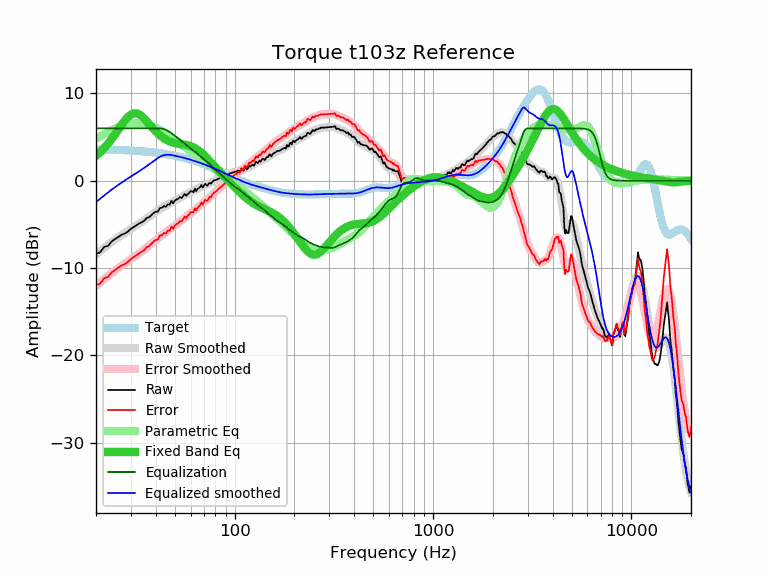

Source data for this figure (header and first rows):
frequency, raw, error, smoothed, error_smoothed, equalization, parametric_eq, equalized_raw, equalized_smoothed, target
20, -8.38, -11.97, -8.44, -12.03, 6.00, 2.85, -2.38, -2.44, 3.59
21, -8.18, -11.76, -8.05, -11.63, 6.00, 3.28, -2.18, -2.05, 3.58
22, -7.57, -11.14, -7.68, -11.25, 6.00, 3.75, -1.57, -1.68, 3.57
23, -7.45, -11.01, -7.33, -10.90, 6.00, 4.25, -1.45, -1.33, 3.56
24, -6.95, -10.50, -7.01, -10.56, 6.00, 4.79, -0.95, -1.01, 3.55
25, -6.66, -10.20, -6.72, -10.26, 6.00, 5.35, -0.66, -0.72, 3.54
26, -6.41, -9.94, -6.44, -9.97, 6.00, 5.90, -0.41, -0.44, 3.53
27, -6.17, -9.68, -6.19, -9.70, 6.00, 6.44, -0.17, -0.19, 3.51
28, -6.03, -9.53, -5.95, -9.45, 6.00, 6.92, -0.03, 0.05, 3.50
29, -5.80, -9.28, -5.73, -9.21, 6.00, 7.31, 0.20, 0.27, 3.48
30, -5.50, -8.96, -5.52, -8.98, 6.00, 7.59, 0.50, 0.48, 3.46
31, -5.30, -8.74, -5.31, -8.76, 6.00, 7.72, 0.70, 0.69, 3.44
32, -5.09, -8.51, -5.11, -8.54, 6.00, 7.72, 0.91, 0.89, 3.42
33, -4.90, -8.30, -4.91, -8.32, 6.00, 7.60, 1.10, 1.09, 3.40
34, -4.74, -8.12, -4.72, -8.10, 6.00, 7.39, 1.26, 1.28, 3.38
35, -4.59, -7.95, -4.52, -7.88, 6.00, 7.12, 1.41, 1.48, 3.36
36, -4.26, -7.59, -4.32, -7.66, 6.00, 6.82, 1.74, 1.68, 3.33
37, -4.19, -7.50, -4.13, -7.44, 6.00, 6.51, 1.81, 1.87, 3.31
38, -3.95, -7.23, -3.94, -7.22, 6.00, 6.21, 2.05, 2.06, 3.28
39, -3.71, -6.96, -3.75, -7.01, 6.00, 5.92, 2.29, 2.25, 3.25
40, -3.55, -6.77, -3.58, -6.80, 6.00, 5.66, 2.45, 2.42, 3.22
41, -3.54, -6.73, -3.41, -6.60, 6.00, 5.42, 2.46, 2.59, 3.19
42, -3.11, -6.27, -3.25, -6.42, 6.00, 5.21, 2.89, 2.75, 3.16
43, -3.10, -6.23, -3.11, -6.24, 5.97, 5.02, 2.87, 2.86, 3.13
44, -2.88, -5.97, -2.98, -6.07, 5.91, 4.86, 3.03, 2.94, 3.09
45, -2.99, -6.05, -2.85, -5.91, 5.83, 4.72, 2.84, 2.97, 3.06
46, -2.70, -5.72, -2.73, -5.76, 5.72, 4.60, 3.02, 2.98, 3.02
47, -2.75, -5.73, -2.62, -5.60, 5.59, 4.51, 2.84, 2.97, 2.99
48, -2.30, -5.25, -2.50, -5.45, 5.45, 4.43, 3.15, 2.95, 2.95
49, -2.59, -5.50, -2.39, -5.30, 5.30, 4.36, 2.71, 2.91, 2.91
50, -2.24, -5.11, -2.28, -5.14, 5.14, 4.31, 2.91, 2.87, 2.87
51, -2.14, -4.96, -2.17, -4.99, 4.99, 4.27, 2.85, 2.82, 2.82
52, -2.04, -4.82, -2.06, -4.84, 4.84, 4.24, 2.80, 2.78, 2.78
53, -1.87, -4.61, -1.95, -4.69, 4.69, 4.21, 2.82, 2.74, 2.74
54, -1.98, -4.67, -1.85, -4.54, 4.54, 4.18, 2.56, 2.69, 2.69
55, -1.74, -4.39, -1.75, -4.40, 4.40, 4.16, 2.66, 2.65, 2.65
56, -1.51, -4.11, -1.66, -4.26, 4.26, 4.13, 2.75, 2.60, 2.60
57, -1.73, -4.28, -1.57, -4.12, 4.12, 4.10, 2.39, 2.55, 2.55
58, -1.50, -4.01, -1.48, -3.99, 3.99, 4.06, 2.49, 2.51, 2.51
59, -1.39, -3.85, -1.40, -3.86, 3.86, 4.02, 2.47, 2.46, 2.46
60, -1.18, -3.59, -1.32, -3.73, 3.73, 3.96, 2.55, 2.41, 2.41
61, -1.23, -3.59, -1.24, -3.60, 3.60, 3.90, 2.37, 2.36, 2.36
62, -1.31, -3.62, -1.16, -3.47, 3.47, 3.83, 2.16, 2.31, 2.31
63, -0.90, -3.16, -1.08, -3.34, 3.34, 3.74, 2.44, 2.26, 2.26
64, -1.18, -3.38, -1.00, -3.20, 3.20, 3.65, 2.02, 2.21, 2.21
65, -0.94, -3.09, -0.92, -3.07, 3.07, 3.55, 2.13, 2.15, 2.15
66, -0.84, -2.94, -0.84, -2.94, 2.94, 3.44, 2.10, 2.10, 2.10
67, -0.74, -2.79, -0.76, -2.81, 2.81, 3.32, 2.07, 2.05, 2.05
68, -0.49, -2.48, -0.69, -2.68, 2.68, 3.20, 2.19, 1.99, 1.99
69, -0.78, -2.72, -0.62, -2.56, 2.56, 3.07, 1.79, 1.94, 1.94
70, -0.56, -2.45, -0.57, -2.45, 2.45, 2.94, 1.89, 1.89, 1.89
71, -0.34, -2.17, -0.51, -2.35, 2.35, 2.80, 2.01, 1.83, 1.83
72, -0.51, -2.29, -0.46, -2.24, 2.24, 2.66, 1.73, 1.78, 1.78
73, -0.57, -2.29, -0.41, -2.13, 2.13, 2.52, 1.56, 1.73, 1.73
74, -0.33, -2.00, -0.35, -2.02, 2.02, 2.38, 1.69, 1.67, 1.67
75, -0.23, -1.85, -0.29, -1.90, 1.90, 2.24, 1.67, 1.62, 1.62
76, -0.34, -1.90, -0.22, -1.78, 1.78, 2.10, 1.44, 1.56, 1.56
77, -0.12, -1.63, -0.14, -1.65, 1.65, 1.96, 1.53, 1.51, 1.51
78, -0.03, -1.48, -0.07, -1.52, 1.52, 1.82, 1.49, 1.45, 1.45
79, 0.07, -1.33, 0.00, -1.40, 1.40, 1.69, 1.47, 1.40, 1.40
... 553 more rows
